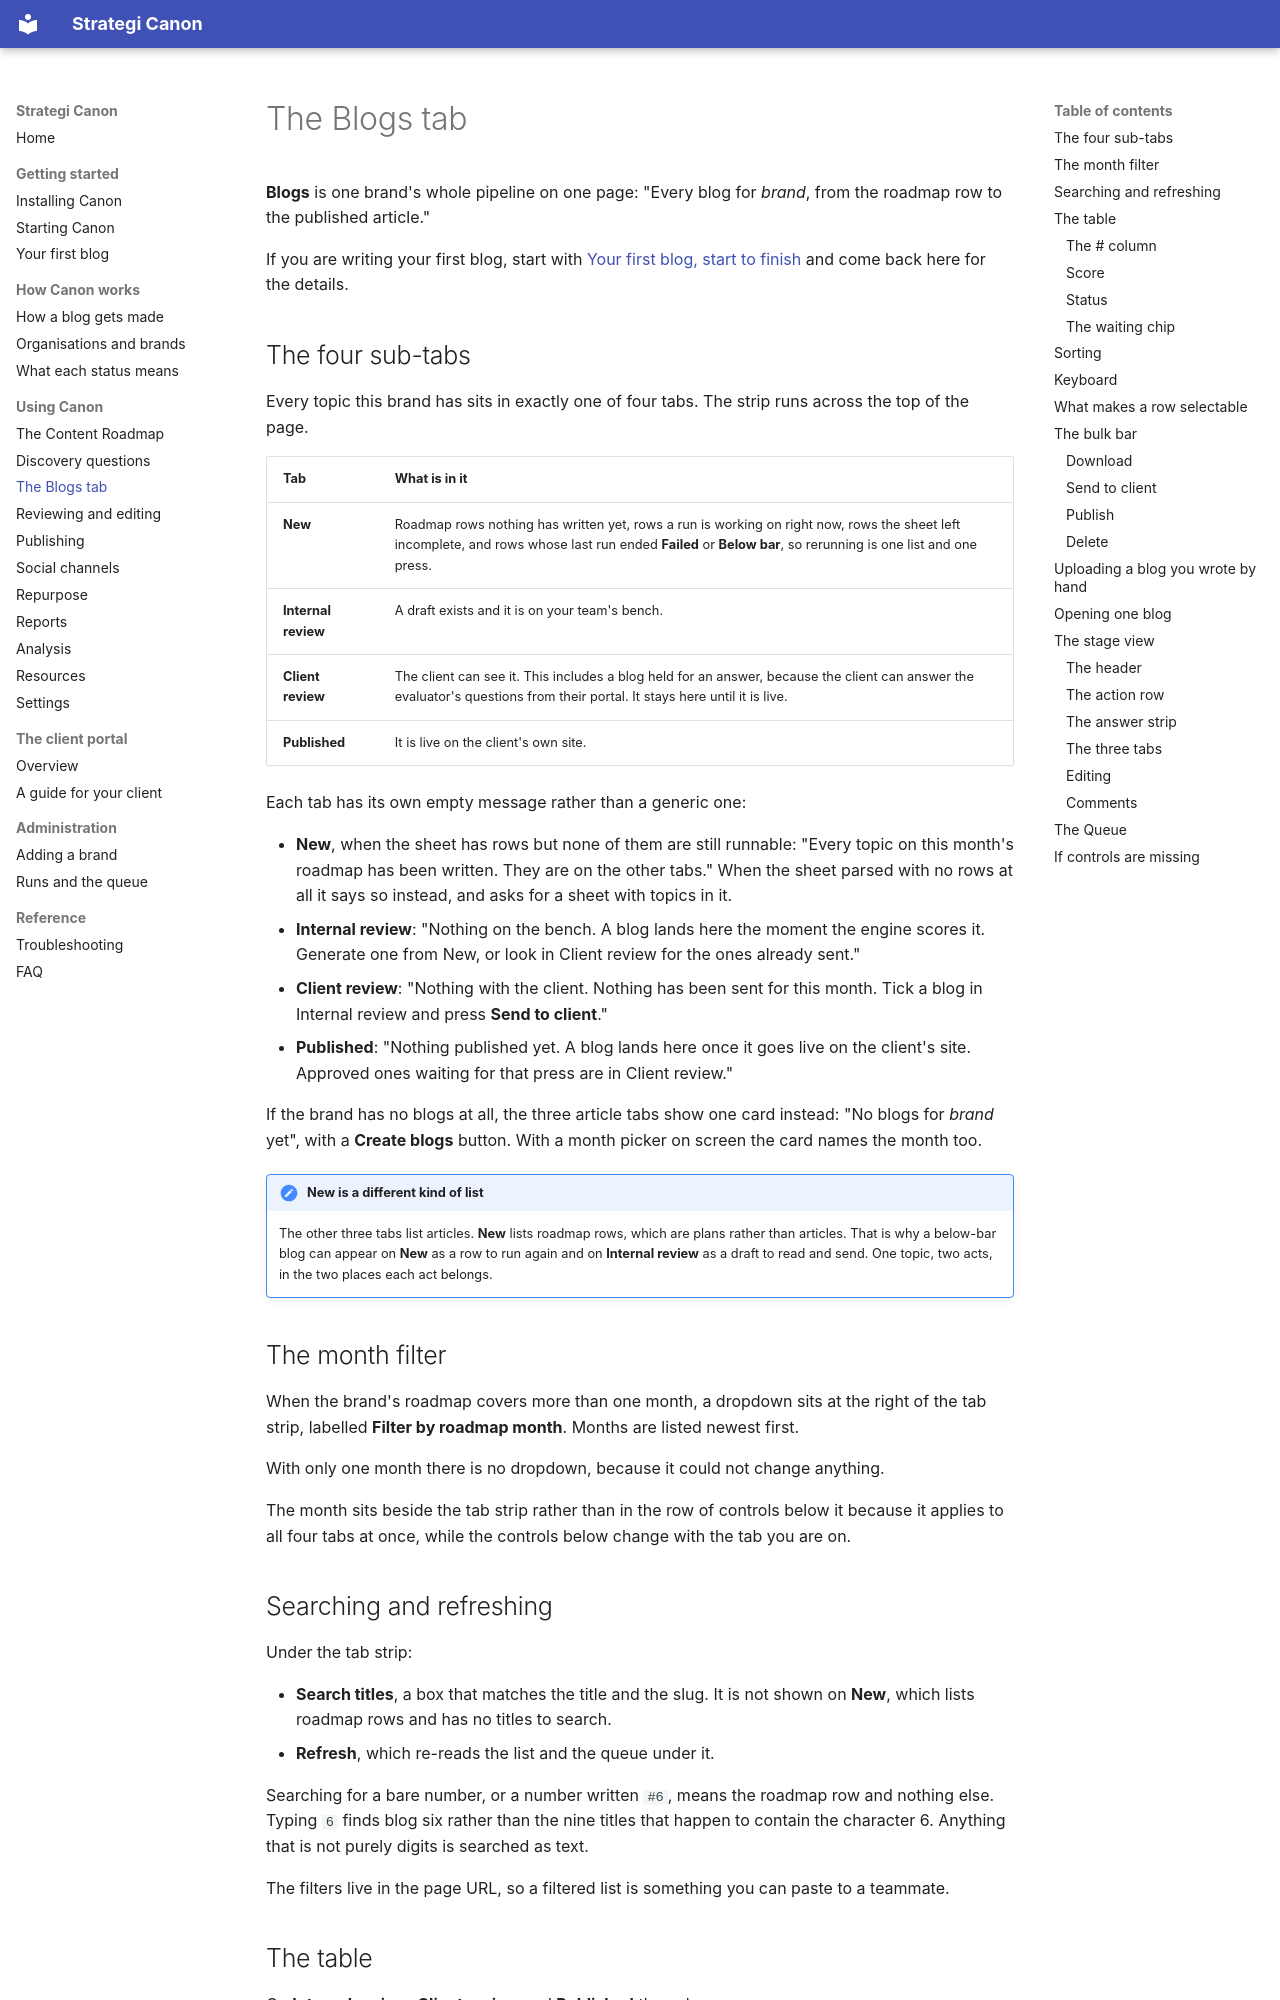

repository: Strategi-GEO/Canon · page: guide/blogs/index.html · generator: mkdocs

# The Blogs tab

**Blogs** is one brand's whole pipeline on one page: "Every blog for *brand*, from the roadmap row to the published article."

If you are writing your first blog, start with [Your first blog, start to finish](your-first-blog.md) and come back here for the details.

## The four sub-tabs

Every topic this brand has sits in exactly one of four tabs. The strip runs across the top of the page.

| Tab | What is in it |
| --- | --- |
| **New** | Roadmap rows nothing has written yet, rows a run is working on right now, rows the sheet left incomplete, and rows whose last run ended **Failed** or **Below bar**, so rerunning is one list and one press. |
| **Internal review** | A draft exists and it is on your team's bench. |
| **Client review** | The client can see it. This includes a blog held for an answer, because the client can answer the evaluator's questions from their portal. It stays here until it is live. |
| **Published** | It is live on the client's own site. |

Each tab has its own empty message rather than a generic one:

- **New**, when the sheet has rows but none of them are still runnable: "Every topic on this month's roadmap has been written. They are on the other tabs." When the sheet parsed with no rows at all it says so instead, and asks for a sheet with topics in it.
- **Internal review**: "Nothing on the bench. A blog lands here the moment the engine scores it. Generate one from New, or look in Client review for the ones already sent."
- **Client review**: "Nothing with the client. Nothing has been sent for this month. Tick a blog in Internal review and press **Send to client**."
- **Published**: "Nothing published yet. A blog lands here once it goes live on the client's site. Approved ones waiting for that press are in Client review."

If the brand has no blogs at all, the three article tabs show one card instead: "No blogs for *brand* yet", with a **Create blogs** button. With a month picker on screen the card names the month too.

!!! note "New is a different kind of list"
    The other three tabs list articles. **New** lists roadmap rows, which are plans rather than articles. That is why a below-bar blog can appear on **New** as a row to run again and on **Internal review** as a draft to read and send. One topic, two acts, in the two places each act belongs.

## The month filter

When the brand's roadmap covers more than one month, a dropdown sits at the right of the tab strip, labelled **Filter by roadmap month**. Months are listed newest first.

With only one month there is no dropdown, because it could not change anything.

The month sits beside the tab strip rather than in the row of controls below it because it applies to all four tabs at once, while the controls below change with the tab you are on.

## Searching and refreshing

Under the tab strip:

- **Search titles**, a box that matches the title and the slug. It is not shown on **New**, which lists roadmap rows and has no titles to search.
- **Refresh**, which re-reads the list and the queue under it.

Searching for a bare number, or a number written `#6`, means the roadmap row and nothing else. Typing `6` finds blog six rather than the nine titles that happen to contain the character 6. Anything that is not purely digits is searched as text.

The filters live in the page URL, so a filtered list is something you can paste to a teammate.
